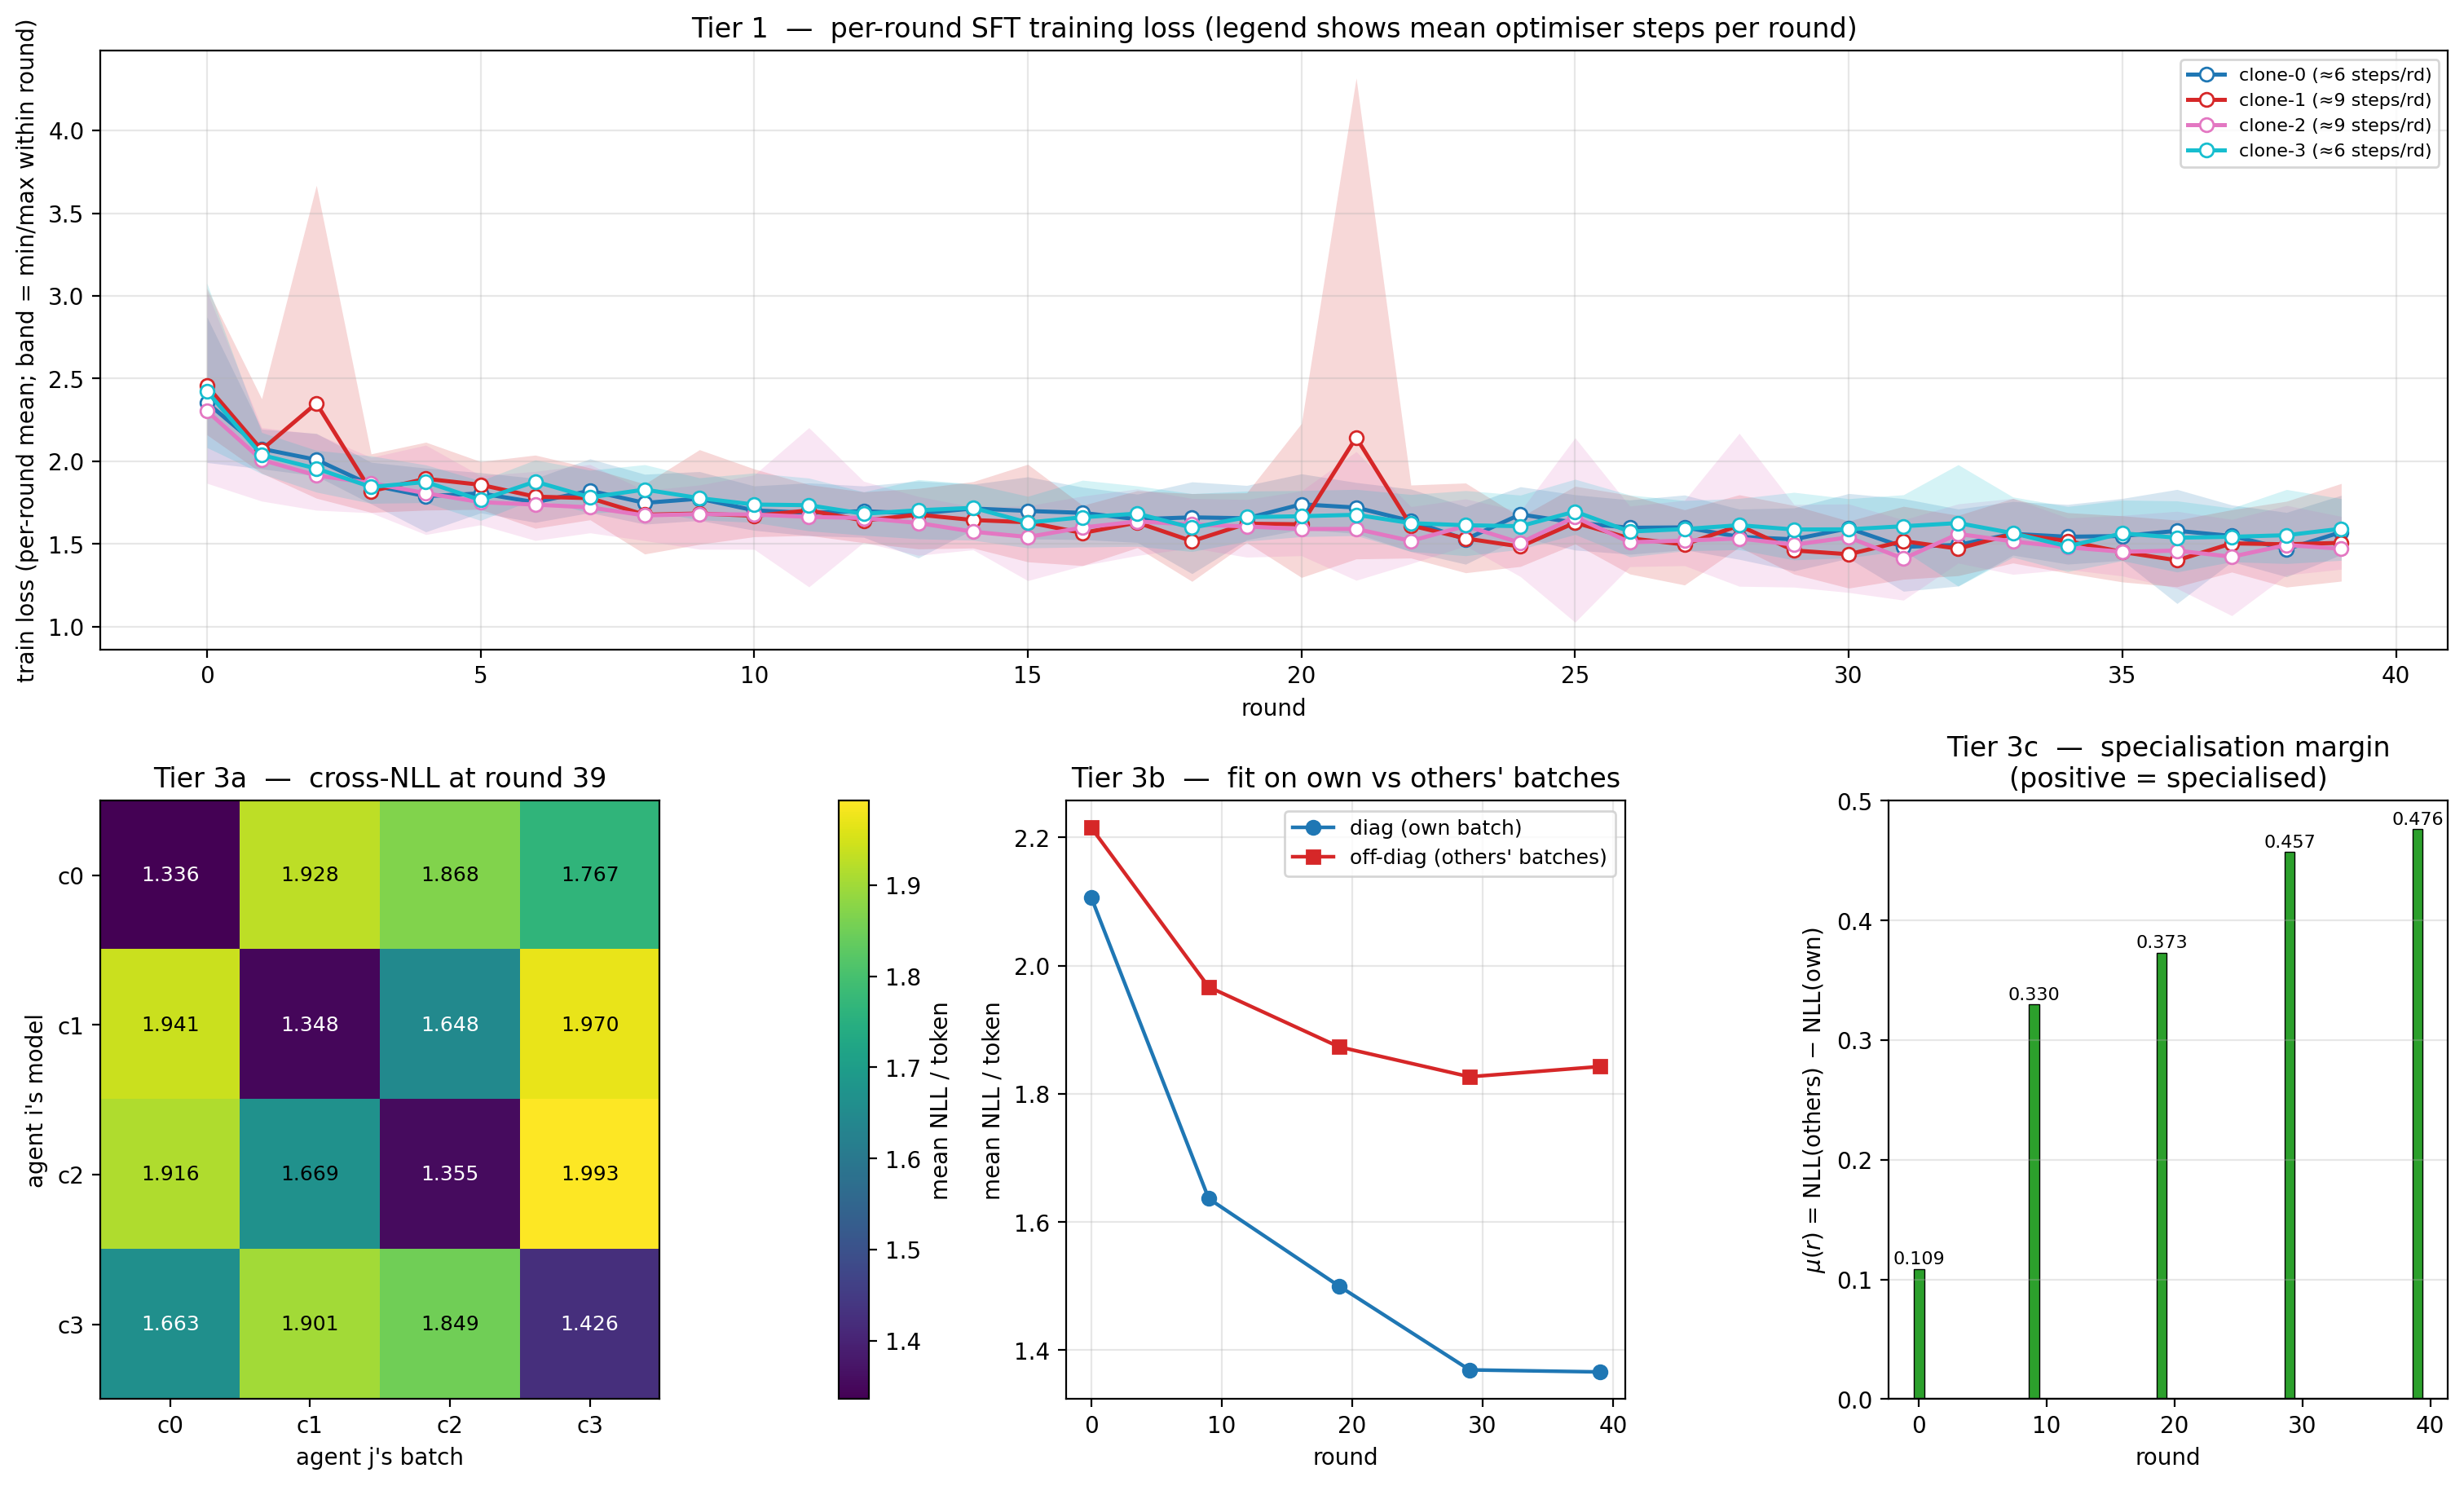

The file beside this chart, header and first rows:
round, agent_i, agent_j, nll, n_prompts, n_tokens
0, clone-0, clone-0, 2.147, 64, 5122
0, clone-0, clone-1, 2.328, 64, 5472
0, clone-0, clone-2, 2.343, 64, 5729
0, clone-0, clone-3, 2.101, 64, 5181
0, clone-1, clone-0, 2.184, 64, 5122
0, clone-1, clone-1, 2.112, 64, 5472
0, clone-1, clone-2, 2.196, 64, 5729
0, clone-1, clone-3, 2.086, 64, 5181
0, clone-2, clone-0, 2.192, 64, 5122
0, clone-2, clone-1, 2.196, 64, 5472
0, clone-2, clone-2, 2.135, 64, 5729
0, clone-2, clone-3, 2.083, 64, 5181
0, clone-3, clone-0, 2.214, 64, 5122
0, clone-3, clone-1, 2.322, 64, 5472
0, clone-3, clone-2, 2.336, 64, 5729
0, clone-3, clone-3, 2.032, 64, 5181
9, clone-0, clone-0, 1.644, 64, 5315
9, clone-0, clone-1, 1.972, 64, 5297
9, clone-0, clone-2, 2.084, 64, 5007
9, clone-0, clone-3, 1.926, 64, 5057
9, clone-1, clone-0, 1.959, 64, 5315
9, clone-1, clone-1, 1.582, 64, 5297
9, clone-1, clone-2, 1.9, 64, 5007
9, clone-1, clone-3, 2.023, 64, 5057
9, clone-2, clone-0, 1.943, 64, 5315
9, clone-2, clone-1, 1.824, 64, 5297
9, clone-2, clone-2, 1.626, 64, 5007
9, clone-2, clone-3, 2.017, 64, 5057
9, clone-3, clone-0, 1.9, 64, 5315
9, clone-3, clone-1, 1.981, 64, 5297
9, clone-3, clone-2, 2.072, 64, 5007
9, clone-3, clone-3, 1.694, 64, 5057
19, clone-0, clone-0, 1.491, 64, 5570
19, clone-0, clone-1, 1.98, 64, 4996
19, clone-0, clone-2, 1.93, 64, 5198
19, clone-0, clone-3, 1.766, 64, 5190
19, clone-1, clone-0, 1.877, 64, 5570
19, clone-1, clone-1, 1.5, 64, 4996
19, clone-1, clone-2, 1.722, 64, 5198
19, clone-1, clone-3, 1.918, 64, 5190
19, clone-2, clone-0, 1.866, 64, 5570
19, clone-2, clone-1, 1.767, 64, 4996
19, clone-2, clone-2, 1.487, 64, 5198
19, clone-2, clone-3, 1.9, 64, 5190
19, clone-3, clone-0, 1.803, 64, 5570
19, clone-3, clone-1, 1.991, 64, 4996
19, clone-3, clone-2, 1.959, 64, 5198
19, clone-3, clone-3, 1.523, 64, 5190
29, clone-0, clone-0, 1.386, 64, 5324
29, clone-0, clone-1, 1.813, 64, 5810
29, clone-0, clone-2, 1.945, 64, 4857
29, clone-0, clone-3, 1.766, 64, 5314
29, clone-1, clone-0, 1.903, 64, 5324
29, clone-1, clone-1, 1.265, 64, 5810
29, clone-1, clone-2, 1.693, 64, 4857
29, clone-1, clone-3, 1.94, 64, 5314
29, clone-2, clone-0, 1.913, 64, 5324
29, clone-2, clone-1, 1.49, 64, 5810
29, clone-2, clone-2, 1.378, 64, 4857
29, clone-2, clone-3, 1.967, 64, 5314
... 20 more rows
